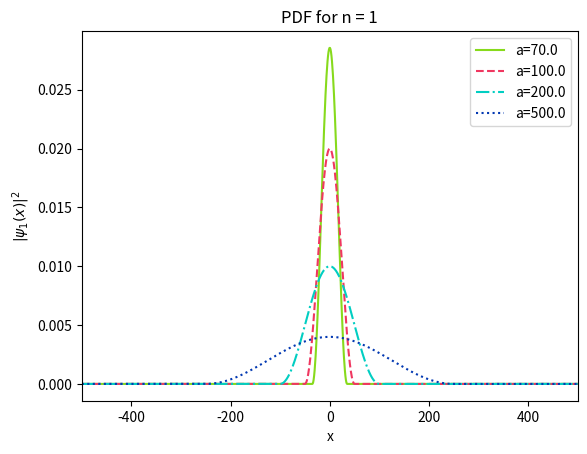
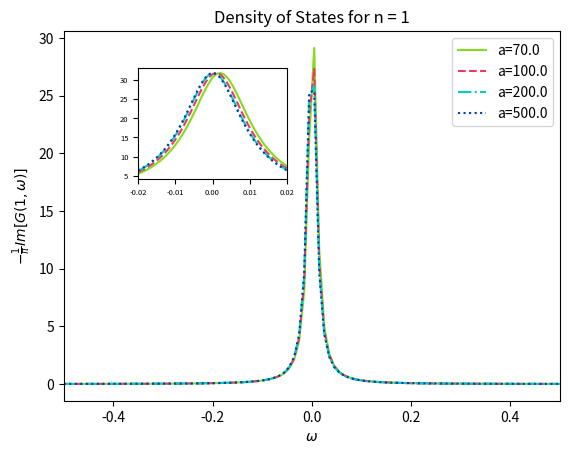

Python code for these plots, in order:
# simulation of particle in a box with infinite walls.
# The distance between the walls change
import numpy as np
import matplotlib.pylab as plt
np.random.seed(15200)
n = 1


# For Box plot 
def add_subplot_axes(ax,rect,axisbg='w'):
    fig = plt.gcf()
    box = ax.get_position()
    width = box.width
    height = box.height
    inax_position  = ax.transAxes.transform(rect[0:2])
    transFigure = fig.transFigure.inverted()
    infig_position = transFigure.transform(inax_position)    
    x = infig_position[0]
    y = infig_position[1]
    width *= rect[2]
    height *= rect[3]  # <= Typo was here
    #subax = fig.add_axes([x,y,width,height],facecolor=facecolor)  # matplotlib 2.0+
    subax = fig.add_axes([x,y,width,height])#,axisbg=axisbg)
    x_labelsize = subax.get_xticklabels()[0].get_size()
    y_labelsize = subax.get_yticklabels()[0].get_size()
    x_labelsize *= rect[2]**0.5
    y_labelsize *= rect[3]**0.5
    subax.xaxis.set_tick_params(labelsize=x_labelsize)
    subax.yaxis.set_tick_params(labelsize=y_labelsize)
    return subax

def color():
    string = '#'
    for i in range(3):
        a = f"{hex(np.random.randint(0,256))}"
        a = a.split('x')[-1]
        if len(a)==1:
            a = '0'+a
        string += a    
    return string
a = np.array([70,100,200,500],dtype=np.float64)

# n = np.arange(1,10,1,dtype=np.float64)

colors = [color() for _ in range(len(a))]
ls = ['-','--','-.',':']


def wavefunc(X,N,L):
    arr = []
    for x in X:
        if x<-L/2 or x>L/2:
            arr.append(0)
        elif N%2==0:
            arr.append(np.sin(N*np.pi/L*x)**2)
        else:
            arr.append(np.cos(N*np.pi/L*x)**2 *2/L)
    return np.array(arr)

def dos(om,N,L,eta=1e-2):
    return - (1/(om+1j*eta-(N*np.pi/L)**2)).imag/np.pi

x = np.linspace(-a[-1],a[-1],1000)
plt.figure()
# fig,ax = plt.subplots(2,2)
for i in range(len(a)):
    # ax[i//2,i%2].set_title("a = "+str(a[i]))
    plt.plot(x,wavefunc(x,n,a[i]),color=colors[i],ls=ls[i],label=f"a={a[i]}")

plt.xlabel("x")
plt.ylabel(f"$|\psi_{n}(x)|^2$")
plt.title(f"PDF for n = {n}")
plt.xlim(-a[-1],a[-1])
plt.legend()

# fig,ax = plt.subplots(2,2)

## DOS
subpos = [0.15,0.6,0.3,0.3]
x=np.linspace(-0.5,0.5,100)
y = np.linspace(-0.02,0.02,100)
fig,ax = plt.subplots()
subax = add_subplot_axes(ax,subpos)
for i in range(len(a)):
    # ax[i//2,i%2].set_title("a = "+str(a[i]))
    ax.plot(x,dos(x,n,a[i]),color=colors[i],ls=ls[i],label=f"a={a[i]}")
    subax.plot(y,dos(y,n,a[i]),color=colors[i],ls=ls[i])

ax.set_xlabel("$\omega$")
ax.set_ylabel(r"$-\frac{1}{\pi}"+f"Im[G({n},\omega)]$")
ax.set_title(f"Density of States for n = {n}")
ax.set_xlim(x[0],x[-1])
subax.set_xlim(y[0],-y[0])

ax.legend()
plt.show()
